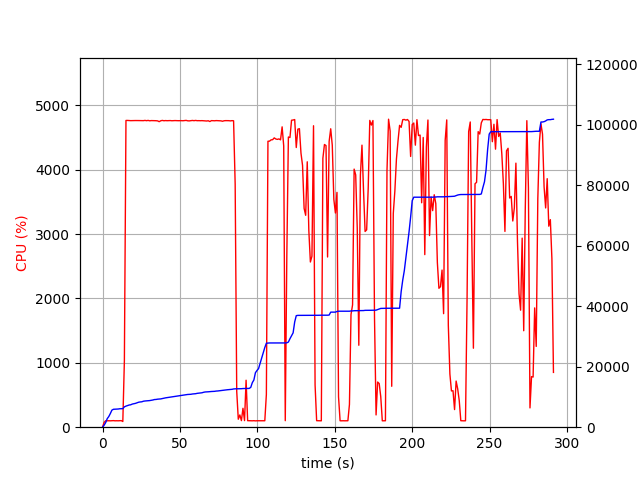

The data file committed next to this chart (first rows):
elapsed_time, nproc, cpu, mem_real, mem_virtual
3.2901763916015625e-05, 1, 0.0, 5.492, 2923
1.006, 1, 74.5, 656, 1795
2.014, 1, 100.2, 1514, 2747
3.02, 1, 99.3, 2818, 4099
4.028, 1, 100.2, 3522, 5811
5.036, 1, 99.2, 4512, 7725
6.044, 1, 101.3, 5642, 7725
7.051, 1, 102.2, 5922, 7853
8.058, 1, 99.3, 5938, 7853
9.065, 1, 100.3, 5988, 8013
10.07, 1, 99.3, 6006, 8013
11.08, 1, 100.2, 6094, 8025
12.09, 1, 102.3, 6122, 8025
13.1, 1, 88.2, 6124, 8025
14.11, 1, 1032, 6728, 11945
15.13, 1, 4766, 6965, 12186
16.15, 1, 4766, 7155, 12411
17.17, 1, 4765, 7328, 12571
18.19, 1, 4763, 7405, 12656
19.21, 1, 4764, 7644, 12934
20.23, 1, 4763, 7747, 13015
21.26, 1, 4765, 7872, 13166
22.28, 1, 4764, 8063, 13364
23.3, 1, 4764, 8253, 13583
24.33, 1, 4764, 8342, 13681
25.35, 1, 4765, 8391, 13742
26.37, 1, 4763, 8582, 13938
27.39, 1, 4767, 8661, 14021
28.42, 1, 4763, 8702, 14058
29.44, 1, 4767, 8752, 14096
30.46, 1, 4761, 8796, 14148
31.48, 1, 4764, 8883, 14249
32.51, 1, 4764, 8988, 14372
33.53, 1, 4763, 9137, 14522
34.55, 1, 4762, 9166, 14585
35.56, 1, 4760, 9260, 14729
36.59, 1, 4747, 9318, 14791
37.61, 1, 4762, 9348, 14807
38.63, 1, 4767, 9475, 14964
39.65, 1, 4762, 9605, 15090
40.68, 1, 4764, 9696, 15195
41.7, 1, 4762, 9778, 15261
42.72, 1, 4764, 9830, 15344
43.75, 1, 4764, 9910, 15409
44.77, 1, 4762, 10025, 15493
45.79, 1, 4763, 10075, 15545
46.81, 1, 4764, 10190, 15656
47.84, 1, 4763, 10290, 15784
48.86, 1, 4762, 10334, 15830
49.88, 1, 4763, 10456, 15930
50.9, 1, 4763, 10540, 16032
51.93, 1, 4762, 10616, 16130
52.95, 1, 4764, 10666, 16198
53.97, 1, 4767, 10796, 16364
54.99, 1, 4761, 10814, 16364
56.02, 1, 4760, 10834, 16388
57.04, 1, 4763, 10874, 16414
58.06, 1, 4766, 10974, 16490
59.09, 1, 4763, 11012, 16590
60.11, 1, 4767, 11070, 16666
... 228 more rows
